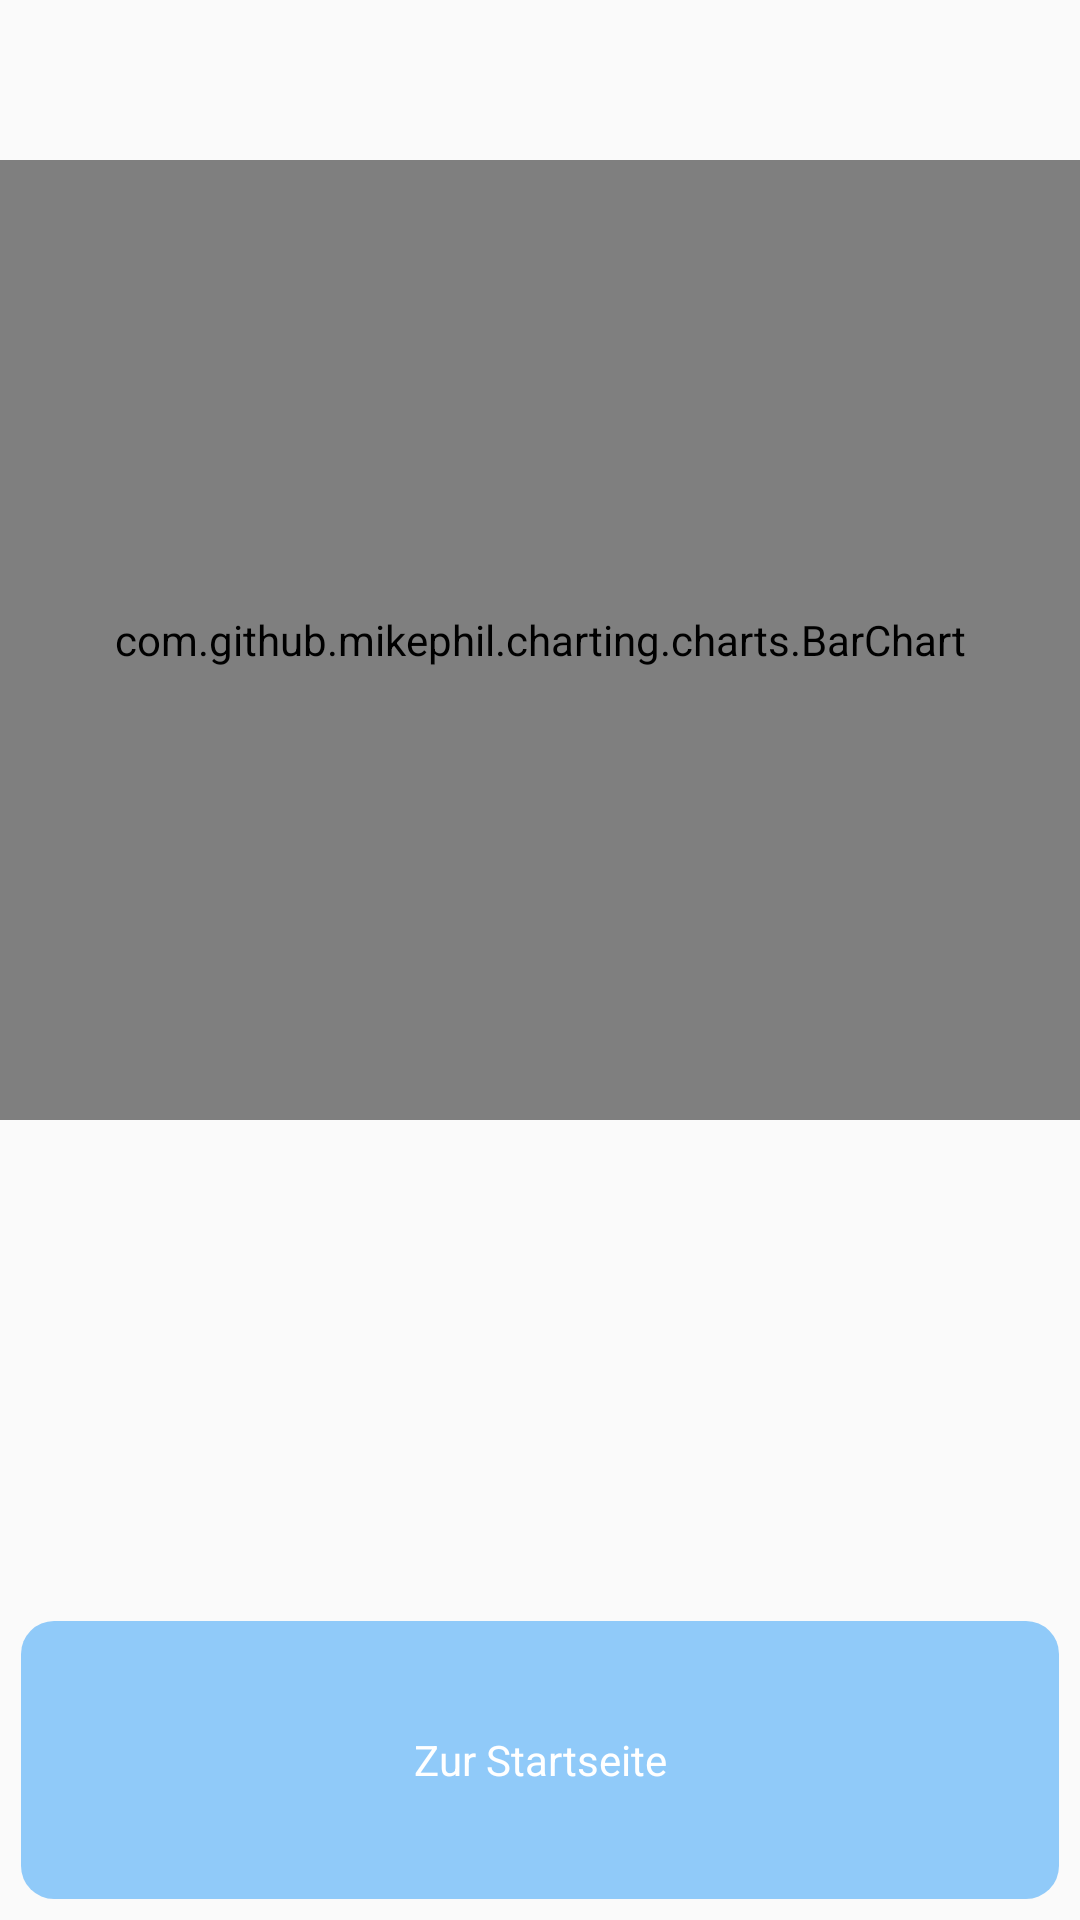

Android layout source for this screen:
<!-- AndroidManifest.xml: application theme Theme.LowContrast -->
<!-- res/layout/activity_auswertung.xml -->
<?xml version="1.0" encoding="utf-8"?>
<LinearLayout xmlns:android="http://schemas.android.com/apk/res/android"
    xmlns:app="http://schemas.android.com/apk/res-auto"
    xmlns:tools="http://schemas.android.com/tools"
    android:layout_width="match_parent"
    android:layout_height="match_parent"
    android:orientation="vertical"
    android:weightSum="12"
    tools:context=".Auswertung">

    <LinearLayout
        android:layout_width="match_parent"
        android:layout_height="0dp"
        android:layout_weight="1">

        <TextView
            android:id="@+id/ueberschrift"
            android:layout_width="match_parent"
            android:layout_height="wrap_content"
            android:layout_centerVertical="true"
            android:gravity="center_horizontal|center_vertical" />
    </LinearLayout>

    <LinearLayout
        android:layout_width="match_parent"
        android:layout_height="0dp"
        android:layout_weight="6">

        <com.github.mikephil.charting.charts.BarChart
            android:id="@+id/barChart"
            android:layout_width="match_parent"
            android:layout_height="match_parent"></com.github.mikephil.charting.charts.BarChart>
    </LinearLayout>
    <LinearLayout
        android:layout_width="match_parent"
        android:layout_height="0dp"
        android:layout_weight="3">

        <TextView
            android:id="@+id/text_ausgabe"
            android:layout_width="match_parent"
            android:layout_height="match_parent"
            android:layout_margin="30dp" />
    </LinearLayout>

    <LinearLayout
        android:layout_width="match_parent"
        android:layout_height="0dp"
        android:layout_weight="2">

        <Button
            android:id="@+id/auswertung_zur_startseite"
            android:layout_width="match_parent"
            android:layout_height="match_parent"
            android:layout_margin="7dp"
            android:layout_weight="1"
            android:text="@string/startseite" />
    </LinearLayout>
</LinearLayout>
<!-- resources referenced by this layout -->
<resources>
  <string name="startseite">Zur Startseite</string>
  <style name="Theme.LowContrast" parent="Theme.AppCompat.Light.NoActionBar">
          
          <item name="colorPrimary">@color/purple_500</item>
          <item name="colorPrimaryVariant">@color/purple_700</item>
          <item name="colorOnPrimary">@color/white</item>
          
          <item name="colorSecondary">@color/teal_200</item>
          <item name="colorSecondaryVariant">@color/teal_700</item>
          <item name="colorOnSecondary">@color/black</item>
          
          
          <item name="android:statusBarColor" tools:targetApi="l">?attr/colorPrimaryVariant</item>
          
          <item name="buttonStyle">@style/ButtonThemeLowContrast</item>
      </style>
  <color name="purple_500">#FF6200EE</color>
  <color name="purple_700">#FF3700B3</color>
  <color name="white">#FFFFFFFF</color>
  <color name="teal_200">#FF03DAC5</color>
  <color name="teal_700">#FF018786</color>
  <color name="black">#FF000000</color>
  <style name="ButtonThemeLowContrast" parent="android:Widget.Button">
          <item name="android:textColor">@android:color/white</item>
          <item name="android:backgroundTint">@color/light_blue</item>
          <item name="android:background">@drawable/rounded_shape</item>
      </style>
  <color name="light_blue">#90caf9</color>
  <!-- drawable rounded_shape (drawable) -->
  <?xml version="1.0" encoding="utf-8"?>
  <shape xmlns:android="http://schemas.android.com/apk/res/android" android:shape="rectangle">
      <corners android:radius="11dp"></corners>
  
  </shape>
</resources>
